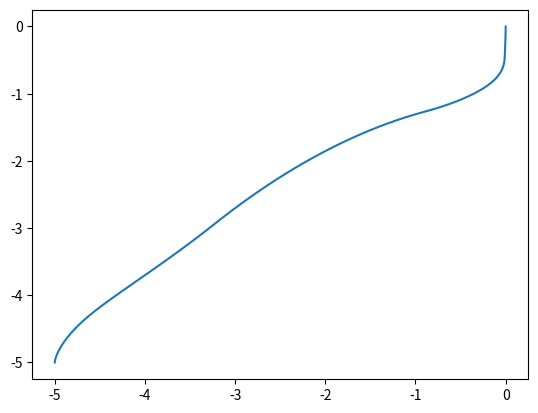
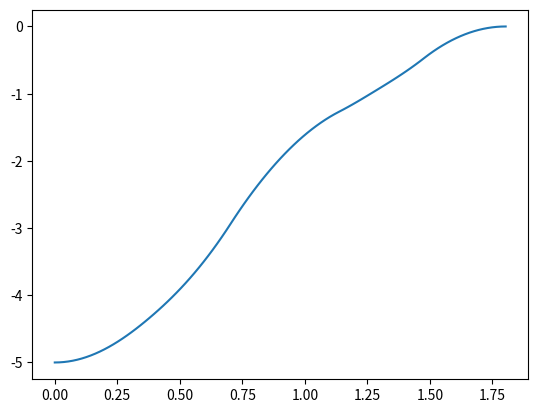

Write Python code to recreate these figures, in order.
# 四旋翼悬停
import numpy as np
from scipy.integrate import odeint
from scipy.optimize import root, minimize
import matplotlib.pyplot as plt


class QUAD:
    # 四旋翼简单运动方程
    def __init__(self, random=False):
        self.t = None
        self.state = None  # 与外界交互的变量
        self.x = None  # 内部积分变量
        self.random = random  # 是否随机初始化
        self.constant = {'g': -9.81, 'c1': 20., 'c2': 2., 'alpha': 1., 'm': 1.,
                         'gamma1': 1, 'gamma2': 1.0,
                         'x_f': 0., 'z_f': 0., 'vx_f': 0., 'vz_f': 0., 'theta_f': 0.}
        self.reset()
        self.state_dim = len(self.state)
        self.action_dim = 7

    def render(self):
        pass

    def reset(self):
        self.t = 0
        if self.random:
            xz = np.random.rand(2) * 10 - 5  # xz初始位置-5~5
            v_xz = np.random.rand(2) * 2 - 1  # 速度初始-1~1
            theta = np.random.rand(1) * np.pi / 5 - np.pi / 10  # 初始角度
            self.state = np.hstack((xz, v_xz, theta))
        else:
            self.state = np.array([-5., -5., 0., 0., 0.])
        return self.state

    def _get_reward(self, action):
        observation, ceq, done, info = self.step(action)
        return ceq

    def get_result(self, action_ini):
        # 得到某个初始动作优化的结果
        res = root(self._get_reward, action_ini)
        return res

    def step(self, action):
        # 输入选择动作lambda_0(控制缩放的),lambda_n(需要积分变量),t_f(时间)
        # 输出是否平衡，附加信息
        lambda_0 = (action[0] + 1) / 2
        lambda_n = action[1:-1]
        t_f = (action[-1] + 1) * 5
        if t_f < 0 or lambda_0 < 0:
            lambda_0 = 10
        lambda_all = np.hstack((lambda_0, lambda_n))

        # 微分方程
        X0 = np.hstack([self.state, lambda_n])
        t = np.linspace(0, t_f, 101)
        X = odeint(self.motionequation, X0, t, args=(lambda_0,), rtol=1e-12, atol=1e-12)

        # 末端Hamilton函数值
        X_end = X[-1, :]

        X_dot = self.motionequation(X_end, 0, lambda_0)

        H_end = lambda_0 + np.sum(np.array(X_end[5:]) * np.array(X_dot[:5]))

        lamnda_normal = np.linalg.norm(lambda_all) - 1
        ceq = X_end[:5].copy()
        ceq = np.hstack([ceq, H_end, lamnda_normal])
        # 判断是否平衡，满足终端条件

        done = True
        info = {}
        info['X'] = X
        info['t'] = t

        return self.state.copy(), ceq, done, info

    def motionequation(self, input, t, lambda_0):
        # 运动方程 输入[x] 输出x_dot
        x = input[0]
        z = input[1]
        xv = input[2]
        zv = input[3]
        theta = input[4]
        lambda_x = input[5]
        lambda_z = input[6]
        lambda_xv = input[7]
        lambda_zv = input[8]
        lambda_Theata = input[9]

        S1 = lambda_xv * np.sin(theta) + lambda_zv * np.cos(theta)
        S2 = lambda_Theata

        u1 = 1 if S1 < 0 else 0.05
        u2 = 1 if S2 < 0 else -1

        # dynamic equation
        x_dot = xv
        z_dot = zv
        vx_dot = self.constant['c1'] * u1 * np.sin(theta) / self.constant['m']
        vz_dot = self.constant['c1'] * u1 * np.cos(theta) / self.constant['m'] + self.constant['g']
        theta_dot = self.constant['c2'] * u2

        lambda_x_dot = 0.
        lambda_z_dot = 0.
        lambda_xv_dot = -lambda_x
        lambda_zv_dot = -lambda_z
        lambda_theata_dot = - self.constant['c1'] * u1 / self.constant['m'] * \
                            (lambda_xv * np.cos(theta) - lambda_zv * np.sin(theta))

        X_dot = [x_dot, z_dot, vx_dot, vz_dot, theta_dot, lambda_x_dot, lambda_z_dot, lambda_xv_dot,
                 lambda_zv_dot, lambda_theata_dot]
        return X_dot


if __name__ == '__main__':
    env = QUAD()
    for i in range(100):
        # lambda0 = np.random.rand(1)
        # lambda_n = np.random.randn(5)
        # t_f = np.random.rand(1) * 10
        # action = np.hstack([lambda0, lambda_n, t_f])
        action = np.random.rand(7) * 2 - 1
        res = env.get_result(action)
        print('step', i, 'fun', res.fun, '\n', 'action', res.x)
        if res.success:
            break
            print('sucess')

    # action = [ 0.88974051 ,-0.07939553 ,-0.04843978 ,-0.06693855 ,-0.03286776, -0.3049739 ,-0.63933857]
    action = res.x
    observation, ceq, done, info = env.step(action)
    plt.figure(1)
    plt.plot(info['X'][:, 0], info['X'][:, 1])
    plt.figure(2)
    plt.plot(info['t'], info['X'][:, 1])
    plt.show()
